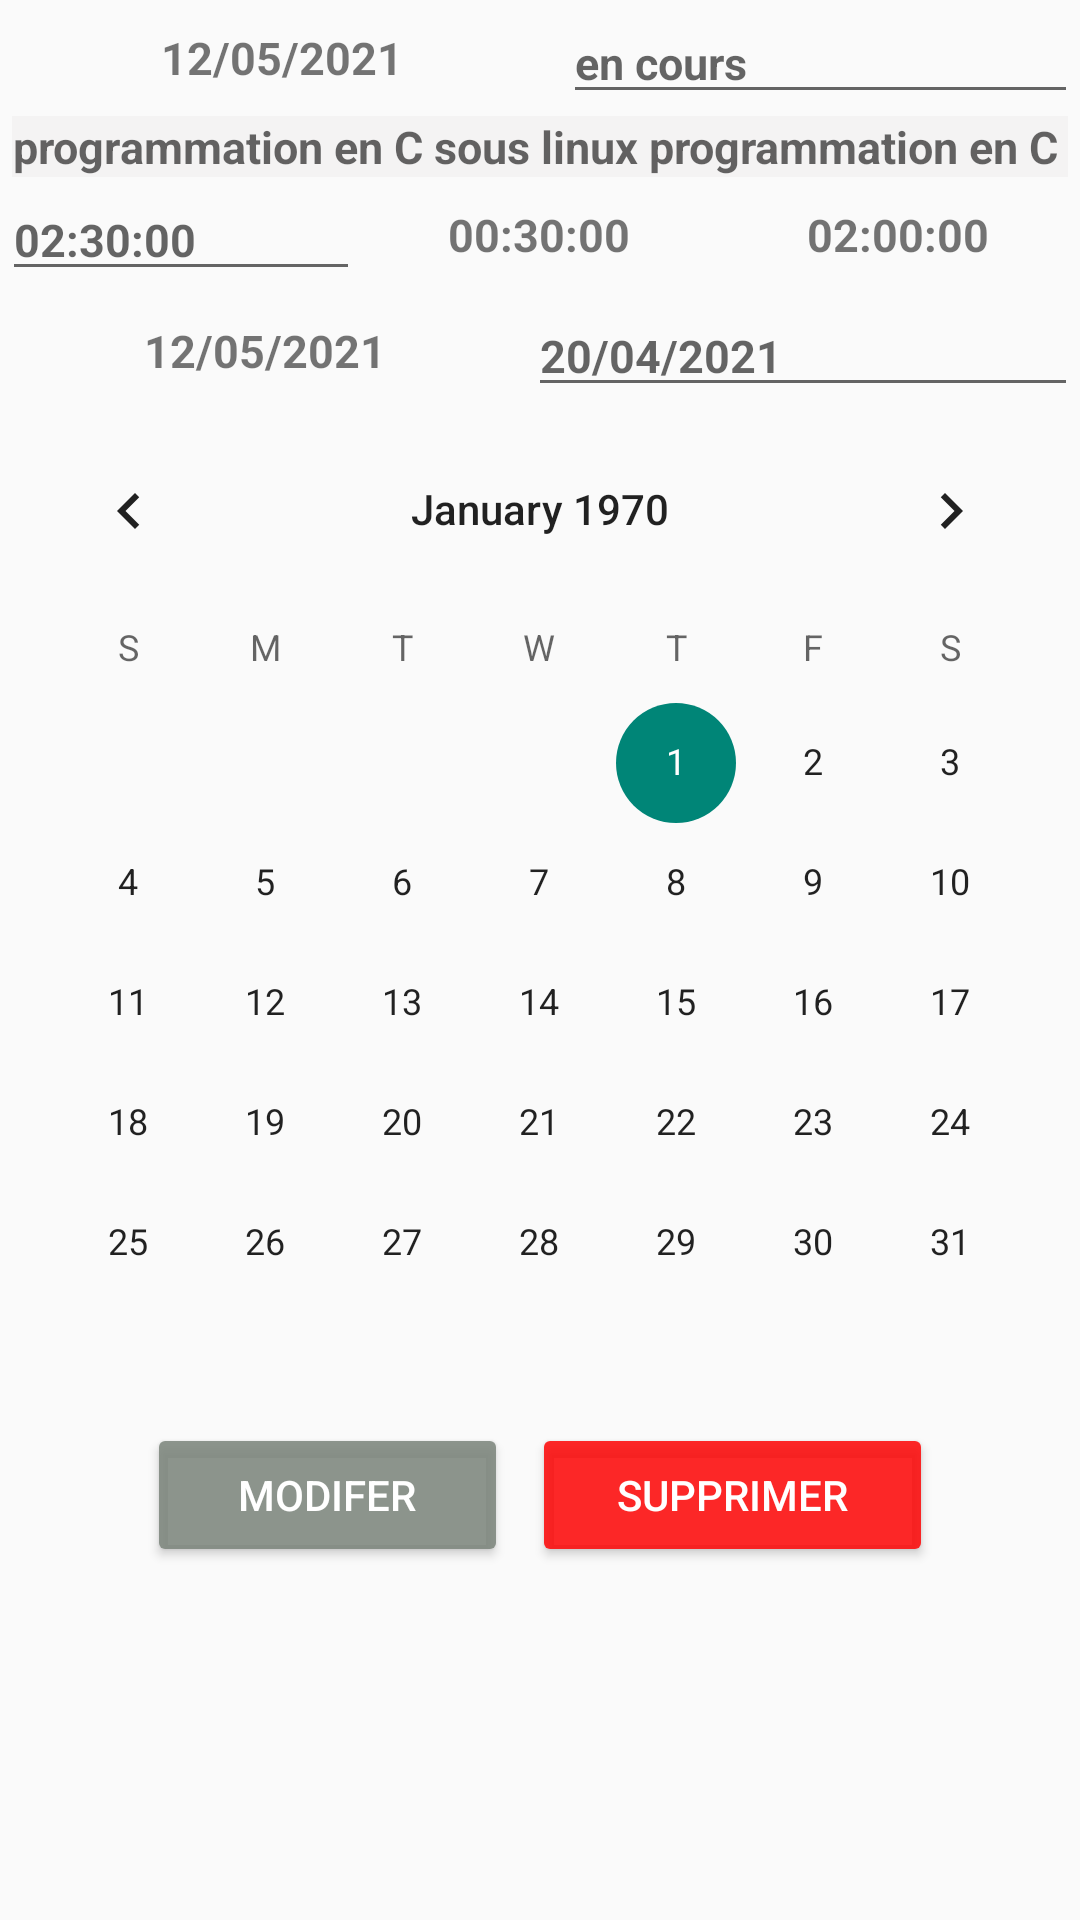

The Android layout XML behind this screen, and the referenced resources:
<!-- AndroidManifest.xml: application theme Theme.Chrono -->
<!-- res/layout/detail_popup.xml -->
<?xml version="1.0" encoding="utf-8"?>
<androidx.core.widget.NestedScrollView
    xmlns:android="http://schemas.android.com/apk/res/android"
    xmlns:app="http://schemas.android.com/apk/res-auto"
    android:layout_width="match_parent"
    android:layout_height="match_parent">


    <LinearLayout
        android:layout_width="match_parent"
        android:layout_height="match_parent"
        android:orientation="vertical"
        android:weightSum="12">




            <LinearLayout
                android:layout_margin="0.5dp"
                android:layout_width="match_parent"
                android:layout_height="0dp"
                android:gravity="center"
                android:layout_weight="1.3"
                android:orientation="horizontal"
                android:weightSum="2">
                <TextView
                    android:id="@+id/id_date_du_jour"
                    android:layout_width="wrap_content"
                    android:layout_height="match_parent"
                    android:layout_weight="1"
                    android:text="12/05/2021"
                    android:gravity="center"
                    android:textStyle="bold"
                    android:textSize="15dp"
                    />

                <EditText
                    android:id="@+id/id_etape"
                    android:layout_width="wrap_content"
                    android:layout_height="match_parent"
                    android:layout_weight="1"
                    android:inputType="text"
                    android:hint="en cours"
                    android:textStyle="bold"
                    android:textSize="15dp"
                    />

            </LinearLayout>

            <LinearLayout
                android:layout_marginLeft="4dp"
                android:layout_marginRight="4dp"
                android:layout_width="match_parent"
                android:layout_height="0dp"
                android:gravity="center"
                android:layout_weight="1.5"
                android:orientation="horizontal">
                <EditText
                    android:id="@+id/id_detail_pop_objectif"
                    android:layout_width="match_parent"
                    android:layout_height="match_parent"
                    android:hint="programmation en C sous linux programmation en C sous linux programmation en C sous linux"
                    android:gravity="center"
                    android:background="#23C8C5C5"
                    android:inputType="textLongMessage|text"
                    android:textStyle="bold"
                    android:textSize="15dp"
                    />
            </LinearLayout>

            <LinearLayout
                android:layout_margin="0.5dp"
                android:layout_width="match_parent"
                android:layout_height="0dp"
                android:gravity="center"
                android:layout_weight="1.3"
                android:orientation="horizontal"
                android:weightSum="3">
                <EditText
                    android:id="@+id/id_time_prevu"
                    android:layout_width="0dp"
                    android:layout_height="match_parent"
                    android:layout_weight="1"
                    android:hint="02:30:00"
                    android:inputType="text"
                    android:textStyle="bold"
                    android:textSize="15dp"
                    />
                <TextView
                    android:id="@+id/id_time_ecoule"
                    android:layout_width="0dp"
                    android:layout_height="match_parent"
                    android:layout_weight="1"
                    android:gravity="center"
                    android:text="00:30:00"
                    android:textStyle="bold"
                    android:textSize="15dp"
                    />

                <TextView
                    android:id="@+id/id_time_restant"
                    android:layout_width="0dp"
                    android:layout_height="match_parent"
                    android:layout_weight="1"
                    android:gravity="center"
                    android:text="02:00:00"
                    android:textStyle="bold"
                    android:textSize="15dp"
                    />

            </LinearLayout>

            <LinearLayout
                android:layout_margin="0.5dp"
                android:layout_width="match_parent"
                android:layout_height="0dp"
                android:gravity="center"
                android:layout_weight="1.3"
                android:orientation="horizontal"
                android:weightSum="2">
                <TextView
                    android:id="@+id/id_date_save"
                    android:layout_width="wrap_content"
                    android:layout_height="match_parent"
                    android:layout_weight="1"
                    android:text="12/05/2021"
                    android:gravity="center"
                    android:textStyle="bold"
                    android:textSize="15dp"
                    />

                <EditText
                    android:id="@+id/id_date_fin_prevu"
                    android:layout_width="wrap_content"
                    android:layout_height="match_parent"
                    android:layout_weight="1"
                    android:inputType="text"
                    android:hint="20/04/2021"
                    android:textStyle="bold"
                    android:textSize="15dp"
                    />

            </LinearLayout>

                

            <CalendarView
                    android:id="@+id/id_calendar"
                    android:layout_width="fill_parent"
                    android:layout_height="0dp"
                    android:layout_weight="5.5"
                    app:compactCalendarTextSize="12sp"
                    app:compactCalendarBackgroundColor="#97EAF3F6"
                    app:compactCalendarTextColor="#7E7A7A"
                    app:compactCalendarCurrentSelectedDayBackgroundColor="#7C5C6BF8"
                    app:compactCalendarCurrentDayBackgroundColor="#85F85959"
                    app:compactCalendarMultiEventIndicatorColor="#fff"
                    />



            <LinearLayout
                android:layout_width="match_parent"
                android:layout_height="0dp"
                android:gravity="center"
                android:layout_weight="1"
                android:orientation="horizontal"
                android:weightSum="5">

                <Button
                    android:id="@+id/update"
                    android:layout_width="wrap_content"
                    android:layout_height="match_parent"
                    android:layout_marginRight="4dp"
                    android:layout_weight="1"
                    android:text="Modifer"
                    android:textColor="@color/white"
                    app:backgroundTint="#DD7C857C" />


                <Button
                    android:id="@+id/delete"
                    android:layout_width="wrap_content"
                    android:layout_height="match_parent"
                    android:layout_marginLeft="4dp"
                    android:layout_weight="1"
                    android:text="Supprimer"
                    android:textColor="@color/white"
                    app:backgroundTint="#DDFD0808" />

            </LinearLayout>

    </LinearLayout>


</androidx.core.widget.NestedScrollView>
<!-- resources referenced by this layout -->
<resources>
  <color name="white">#FFFFFFFF</color>
  <style name="Theme.Chrono" parent="Theme.AppCompat.Light.NoActionBar">
          
          <item name="colorPrimary">#04060e</item>
          <item name="colorPrimaryVariant">#04060e</item>
          <item name="colorOnPrimary">@color/white</item>
          
          <item name="colorSecondary">@color/teal_200</item>
          <item name="colorSecondaryVariant">@color/teal_700</item>
          <item name="colorOnSecondary">@color/black</item>
          
          <item name="android:statusBarColor" tools:targetApi="l">?attr/colorPrimaryVariant</item>
          
      </style>
  <color name="teal_200">#FF03DAC5</color>
  <color name="teal_700">#FF018786</color>
  <color name="black">#FF000000</color>
</resources>
